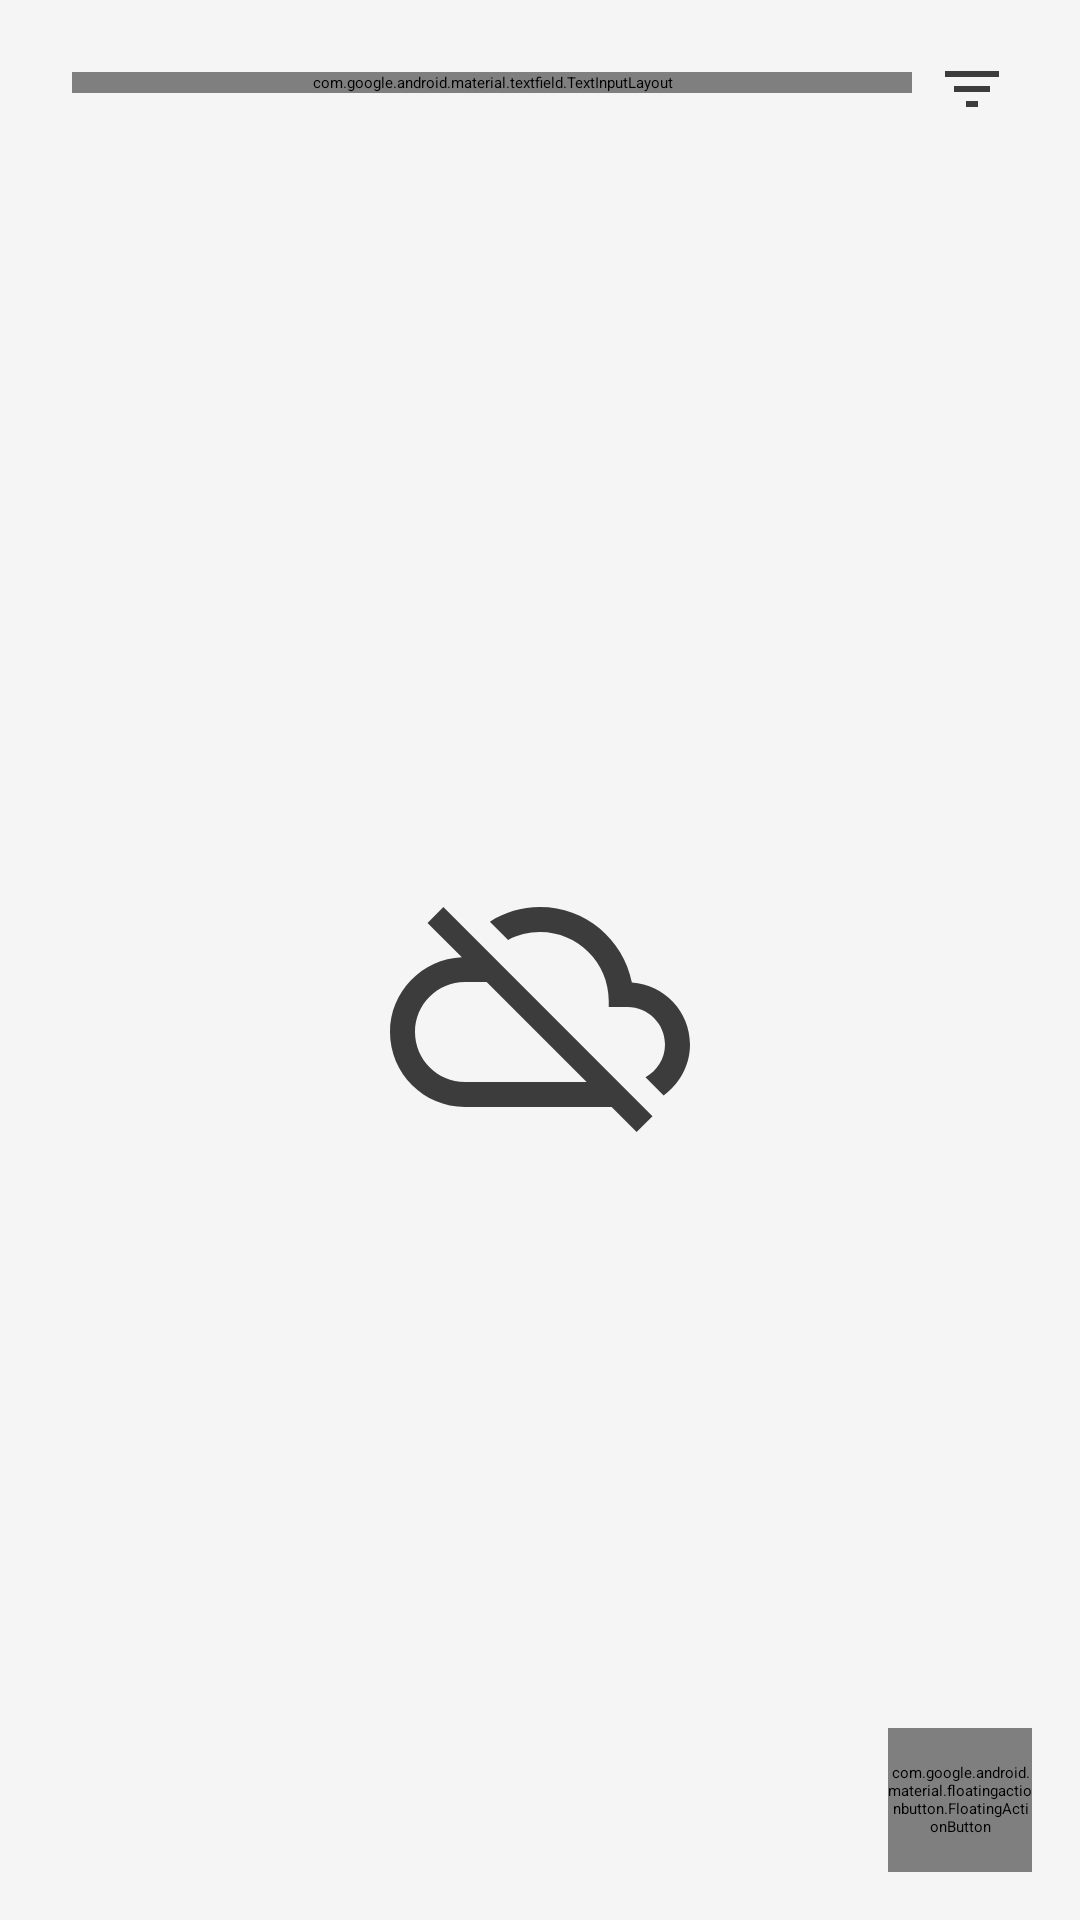

Write the Android layout XML for this screen, with the resource values it uses.
<!-- AndroidManifest.xml: application theme Theme.App.Starting -->
<!-- res/layout/fragment_administrar_cuentas.xml -->
<?xml version="1.0" encoding="utf-8"?>
<layout
    xmlns:android="http://schemas.android.com/apk/res/android"
    xmlns:app="http://schemas.android.com/apk/res-auto"
    xmlns:tools="http://schemas.android.com/tools">
    <data>
        <variable
            name="viewModel"
            type="com.example.conductor.ui.administrarcuentas.AdministrarCuentasViewModel" />
    </data>
    <androidx.constraintlayout.widget.ConstraintLayout
        style="@style/Container"
        android:layout_width="match_parent"
        android:layout_height="match_parent"
        app:layout_behavior="com.google.android.material.bottomsheet.BottomSheetBehavior"
        tools:context=".ui.gestiondevolanteros.GestionDeVolanterosFragment">

        <com.google.android.material.textfield.TextInputLayout
            android:id="@+id/textInputLayout_editar_nombre"
            style="@style/buscador"
            android:layout_width="0dp"
            android:layout_height="wrap_content"
            android:layout_marginStart="@dimen/space_big"
            android:layout_marginTop="@dimen/space_big"
            android:layout_marginEnd="@dimen/space_small"
            app:startIconDrawable="@drawable/ic_baseline_search_24"
            android:hint="@string/buscar"
            app:layout_constraintStart_toStartOf="parent"
            app:layout_constraintEnd_toStartOf="@+id/imageViewMenu"
            app:layout_constraintTop_toTopOf="parent">

            <com.google.android.material.textfield.TextInputEditText
                android:id="@+id/textInput_editText_buscarUsuario"
                android:layout_width="match_parent"
                android:layout_height="wrap_content"
                android:background="@color/azulSuave"
                android:textColor="@color/black"
                app:boxCornerRadiusBottomEnd="10dp"
                app:boxCornerRadiusBottomStart="10dp"
                app:boxCornerRadiusTopStart="10dp"
                app:boxCornerRadiusTopEnd="10dp"/>
        </com.google.android.material.textfield.TextInputLayout>

        <com.google.android.material.imageview.ShapeableImageView
            android:id="@+id/imageViewMenu"
            android:layout_width="wrap_content"
            android:layout_height="wrap_content"
            android:src="@drawable/baseline_filter_list_24_darkgrey"
            android:layout_marginEnd="@dimen/space_big"
            android:layout_marginTop="4dp"
            app:layout_constraintEnd_toEndOf="parent"
            app:layout_constraintTop_toTopOf="@id/textInputLayout_editar_nombre"
            app:layout_constraintBottom_toBottomOf="@id/textInputLayout_editar_nombre"/>

        <androidx.recyclerview.widget.RecyclerView
            android:id="@+id/recyclerview_listaUsuarios"
            android:layout_width="0dp"
            android:layout_height="0dp"
            app:layout_constraintStart_toStartOf="parent"
            app:layout_constraintEnd_toEndOf="parent"
            app:layout_constraintBottom_toBottomOf="parent"
            app:layout_constraintTop_toBottomOf="@id/textInputLayout_editar_nombre"
            android:layout_margin="@dimen/space_big"
            app:layoutManager="androidx.recyclerview.widget.LinearLayoutManager">

        </androidx.recyclerview.widget.RecyclerView>

        <com.google.android.material.floatingactionbutton.FloatingActionButton
            android:id="@+id/button_crearCuenta"
            android:layout_width="48dp"
            android:layout_height="48dp"
            android:layout_margin="@dimen/space_medium"
            android:contentDescription="@string/boton_crear_cuenta"
            android:src="@drawable/ic_baseline_add_48"
            app:backgroundTint="@color/orange"
            app:fabCustomSize="48dp"
            app:layout_constraintBottom_toBottomOf="parent"
            app:layout_constraintEnd_toEndOf="parent"
            tools:src="@drawable/ic_baseline_add_48"
            />
        <ProgressBar
            android:id="@+id/circularProgressIndicator"
            android:layout_width="wrap_content"
            android:layout_height="wrap_content"
            android:indeterminate="true"
            android:contentDescription="@string/loading"
            app:cloudRequestStatusCircularProgress="@{viewModel.status}"
            app:layout_constraintStart_toStartOf="@+id/recyclerview_listaUsuarios"
            app:layout_constraintEnd_toEndOf="@id/recyclerview_listaUsuarios"
            app:layout_constraintTop_toTopOf="@id/recyclerview_listaUsuarios"
            app:layout_constraintBottom_toBottomOf="@id/recyclerview_listaUsuarios"
            />

        <ImageView
            android:id="@+id/imageView_administrarCuentas_error"
            android:layout_width="wrap_content"
            android:layout_height="wrap_content"
            android:src="@drawable/ic_connection_error_100"
            app:cloudRequestStatusImage="@{viewModel.status}"
            app:layout_constraintStart_toStartOf="@+id/recyclerview_listaUsuarios"
            app:layout_constraintEnd_toEndOf="@id/recyclerview_listaUsuarios"
            app:layout_constraintTop_toTopOf="@id/recyclerview_listaUsuarios"
            app:layout_constraintBottom_toBottomOf="@id/recyclerview_listaUsuarios"
            android:contentDescription="@string/error_al_intentar_obtener_la_lista_de_usuarios_desde_la_nube" />

    </androidx.constraintlayout.widget.ConstraintLayout>
</layout>
<!-- resources referenced by this layout -->
<resources>
  <color name="azulSuave">#E7EDF4</color>
  <color name="black">#3c3c3c</color>
  <color name="orange">#F75456</color>
  <dimen name="space_big">24dp</dimen>
  <dimen name="space_medium">16dp</dimen>
  <dimen name="space_small">8dp</dimen>
  <!-- drawable baseline_filter_list_24_darkgrey (drawable) -->
  <vector android:height="24dp" android:tint="#3c3c3c"
      android:viewportHeight="24" android:viewportWidth="24"
      android:width="24dp" xmlns:android="http://schemas.android.com/apk/res/android">
      <path android:fillColor="@android:color/white" android:pathData="M10,18h4v-2h-4v2zM3,6v2h18L21,6L3,6zM6,13h12v-2L6,11v2z"/>
  </vector>
  <!-- drawable ic_baseline_add_48 (drawable) -->
  <vector
      android:height="48dp"
      android:tint="#FFFFFF"
      android:viewportHeight="24"
      android:viewportWidth="24"
      android:width="48dp"
      xmlns:android="http://schemas.android.com/apk/res/android">
      <path android:fillColor="@android:color/white" android:pathData="M19,13h-6v6h-2v-6H5v-2h6V5h2v6h6v2z"/>
  </vector>
  <!-- drawable ic_connection_error_100 (drawable) -->
  <vector xmlns:android="http://schemas.android.com/apk/res/android"
      android:width="100dp"
      android:height="100dp"
      android:tint="#3c3c3c"
      android:viewportWidth="24.0"
      android:viewportHeight="24.0">
      <path
          android:fillColor="#A9A9AC"
          android:pathData="M19.35,10.04C18.67,6.59 15.64,4 12,4c-1.48,0 -2.85,0.43 -4.01,1.17l1.46,1.46C10.21,6.23 11.08,6 12,6c3.04,0 5.5,2.46 5.5,5.5v0.5H19c1.66,0 3,1.34 3,3 0,1.13 -0.64,2.11 -1.56,2.62l1.45,1.45C23.16,18.16 24,16.68 24,15c0,-2.64 -2.05,-4.78 -4.65,-4.96zM3,5.27l2.75,2.74C2.56,8.15 0,10.77 0,14c0,3.31 2.69,6 6,6h11.73l2,2L21,20.73 4.27,4 3,5.27zM7.73,10l8,8H6c-2.21,0 -4,-1.79 -4,-4s1.79,-4 4,-4h1.73z" />
  </vector>
  <string name="boton_crear_cuenta">Boton crear cuenta</string>
  <string name="buscar">Buscar</string>
  <string name="error_al_intentar_obtener_la_lista_de_usuarios_desde_la_nube">Error al intentar obtener la lista de usuarios desde la nube</string>
  <string name="loading">Cargando</string>
  <style name="Container">
          <item name="android:background">#f5f5f5</item>
      </style>
  <style name="buscador" parent="Widget.MaterialComponents.TextInputLayout.OutlinedBox">
          <item name="boxStrokeColor">#c3c3c3</item>
          <item name="android:textColorHint">#c3c3c3</item>
      </style>
  <style name="Theme.App.Starting" parent="Theme.SplashScreen">
          
          <item name="windowSplashScreenBackground">@color/white</item>
  
          
          <item name="windowSplashScreenAnimatedIcon">@mipmap/splash_screen_foreground</item>
          
          
  
          
          
          <item name="postSplashScreenTheme">@style/AppTheme.NoActionBar</item>
      </style>
  <color name="white">#FFFFFFFF</color>
  <style name="AppTheme.NoActionBar" parent="AppTheme">
          <item name="windowActionBar">false</item>
          <item name="windowNoTitle">true</item>
  
       </style>
  <style name="AppTheme" parent="Theme.MaterialComponents.Light">
          <item name="colorPrimary">@color/orange</item>
          <item name="colorPrimaryDark">@color/white</item>
          <item name="colorOnPrimary">@android:color/white</item>
          <item name="colorSecondary">@android:color/white</item>
          <item name="android:navigationBarColor">@color/white</item>
          
          <item name="android:windowLightStatusBar">true</item>
          <item name="colorAccent">@color/colorAccent</item>
          
          
      </style>
  <color name="colorAccent">#FF4081</color>
</resources>
